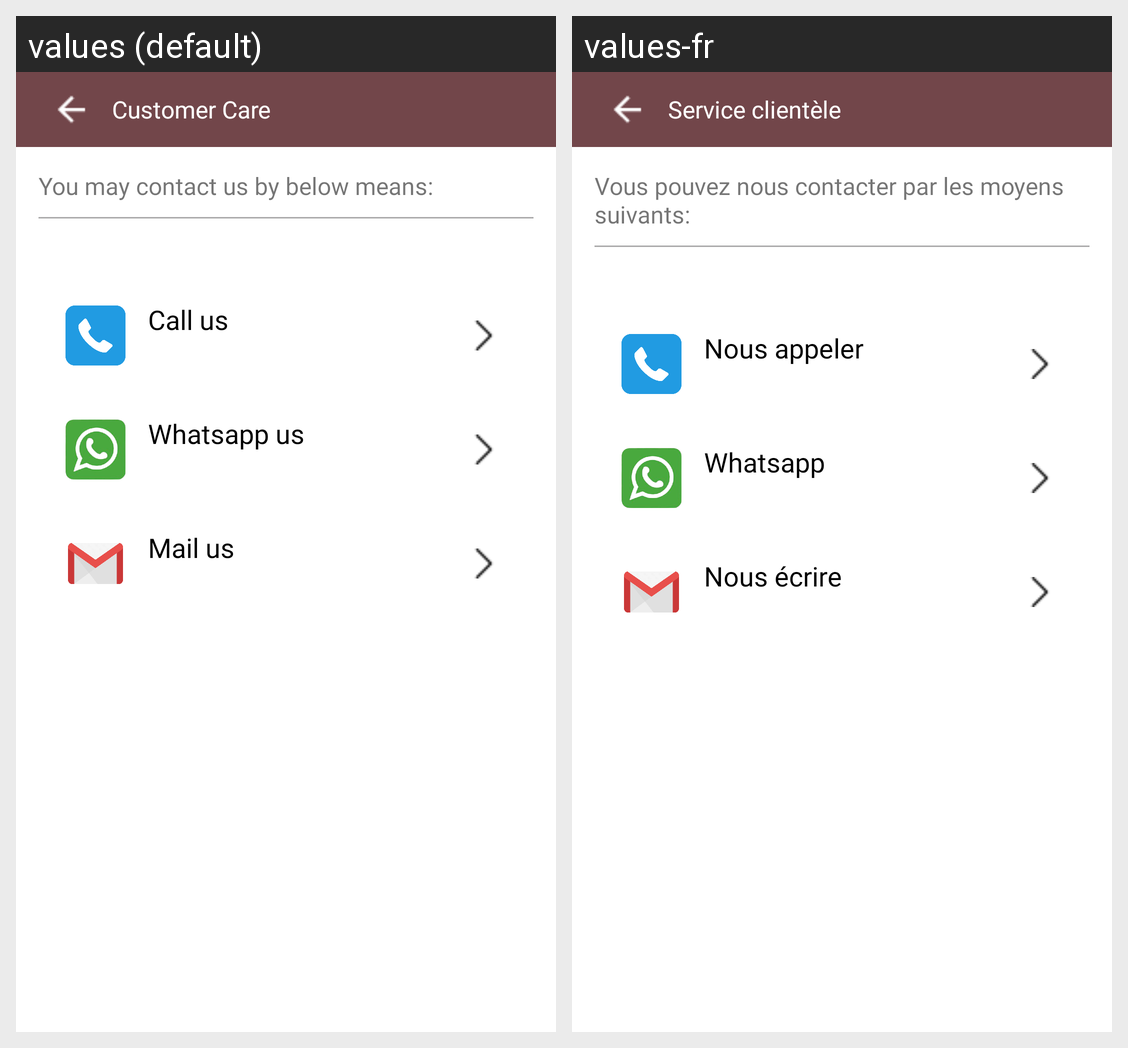

The Android screen above is rendered under two locales of the same app. Produce the string resources it draws, with the default and per-locale values.
Android screen res/layout/activity_contact_customer.xml rendered under 2 locales, left to right: values (default), values-fr. Device: Nexus 5 (rendered at 1080×1920; each locale shown at half size, 540×960, under a caption strip naming it); theme AppTheme.
Strings drawn on this screen, with the default value and each locale's value (text and hints the layout hard-codes, and strings that could not be matched under every locale, appear in the picture but are not listed):

customer_care
  values: Customer Care
  values-fr: Service clientèle

support_you_may_contact
  values: You may contact us by below means:
  values-fr: Vous pouvez nous contacter par les moyens suivants:

call_us
  values: Call us
  values-fr: Nous appeler

whatsapp_us
  values: Whatsapp us
  values-fr: Whatsapp

mail_us
  values: Mail us
  values-fr: Nous écrire
